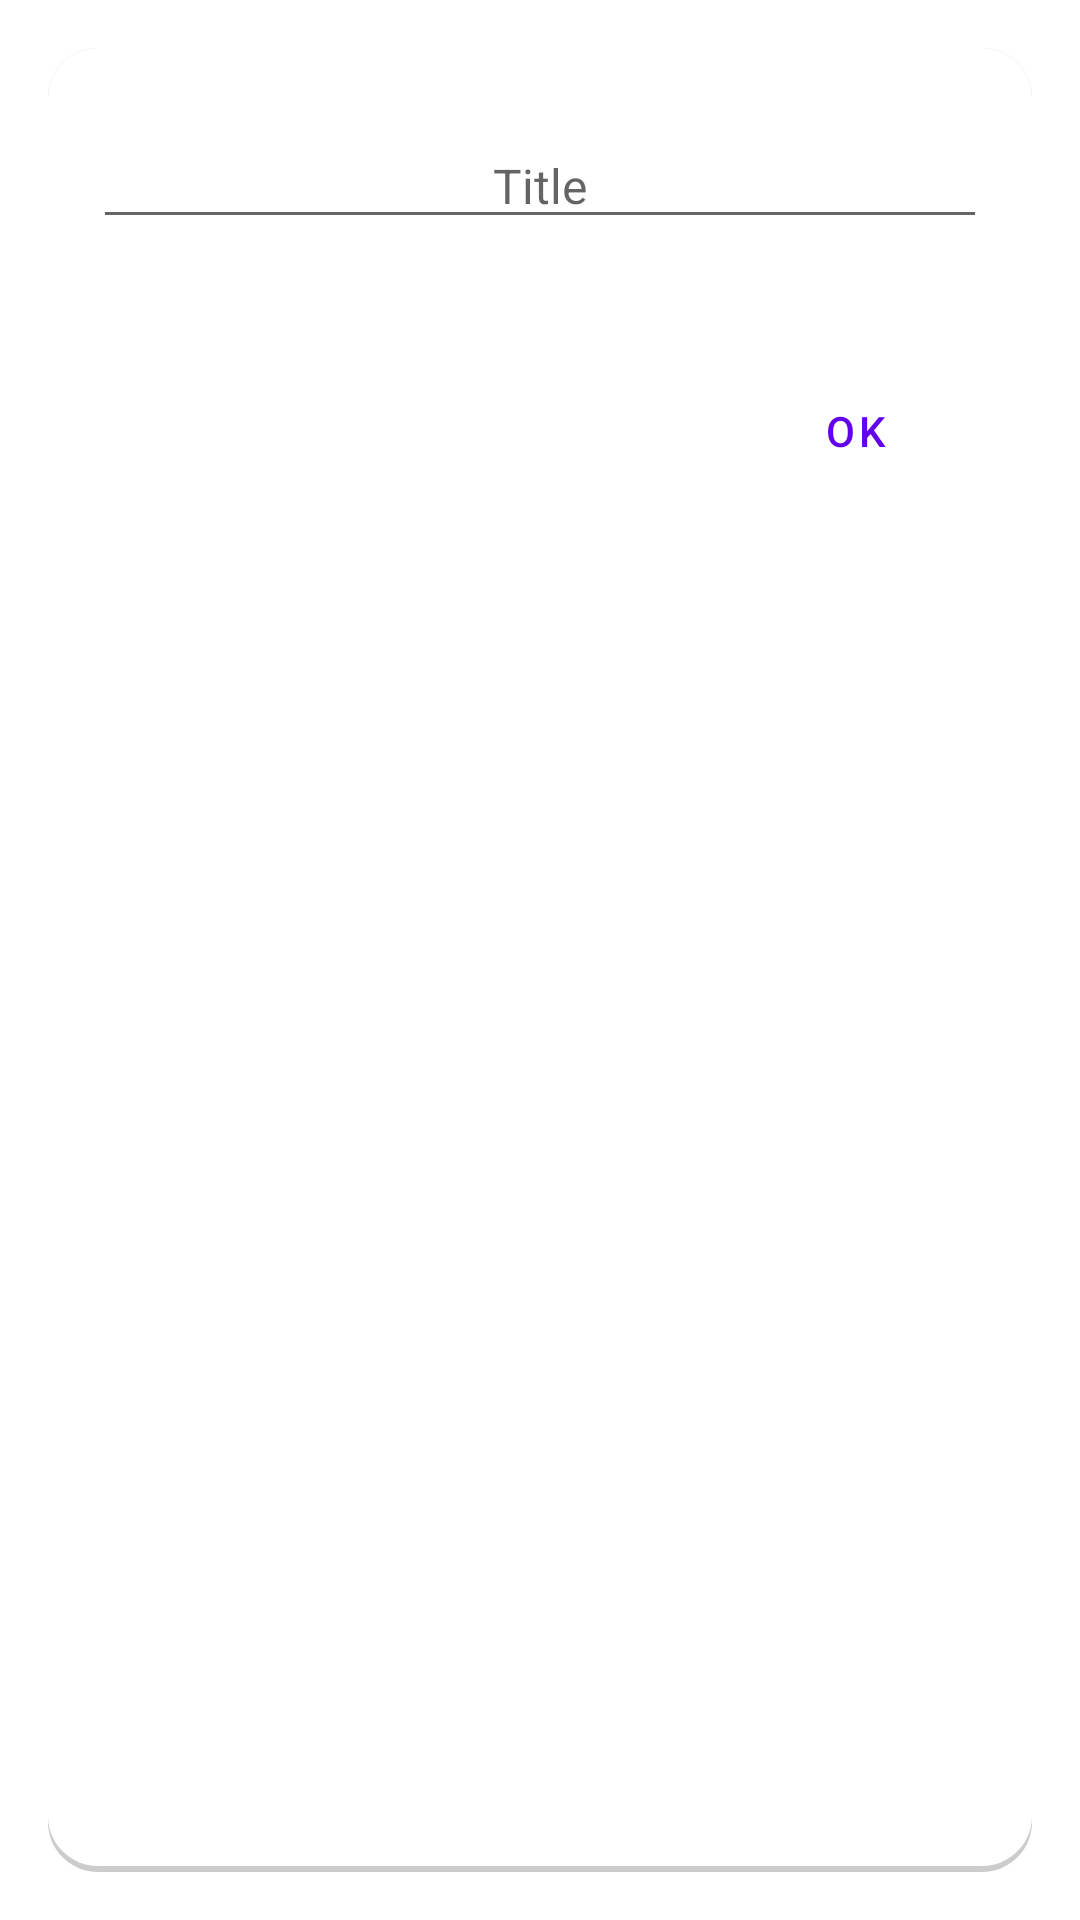

Reconstruct the res/layout file that produces this screen, plus the resources it refers to.
<!-- AndroidManifest.xml: activity theme Theme.MaterialComponents.Light.Dialog -->
<!-- res/layout/activity_category.xml -->
<?xml version="1.0" encoding="utf-8"?>
<LinearLayout  xmlns:android="http://schemas.android.com/apk/res/android"
    android:layout_width="300dp"
    android:layout_height="match_parent"
    xmlns:tools="http://schemas.android.com/tools"
    android:orientation="vertical"
    android:padding="15dp"
    android:background="@drawable/bg_card"
  android:gravity="center_horizontal">

  <EditText
    android:id="@+id/category_title"
    android:layout_width="match_parent"
    android:layout_height="wrap_content"
    android:layout_marginTop="10dp"
    android:gravity="center_horizontal"
    android:hint="@string/category_title"
    android:inputType="textCapSentences"
    android:textAppearance="@style/Text.Big"
    android:textColorHint="@color/text_color_lighter"
    android:textColor="@color/text_color"
    android:textCursorDrawable="@null" />

  <EditText
    android:id="@+id/category_description"
    android:layout_width="match_parent"
    android:layout_height="wrap_content"
    android:layout_marginTop="20dp"
    android:gravity="center"
    android:hint="@string/category_description"
    android:visibility="gone" />

  <ImageView
    android:id="@+id/color_chooser"
    android:layout_width="wrap_content"
    android:layout_height="wrap_content"
    android:layout_marginTop="20dp"
    android:layout_gravity="center_horizontal"
    android:src="@drawable/gray_circle" />

  <LinearLayout
    android:layout_width="match_parent"
    android:layout_height="wrap_content"
    android:layout_marginTop="20dp"
    android:orientation="horizontal"
    android:gravity="end">

    <Button
      android:id="@+id/delete"
      style="@style/Button.Dialog.Accent"
      android:layout_width="wrap_content"
      android:layout_height="wrap_content"
      android:text="@string/delete"
      android:visibility="gone" />

    <Button
      android:id="@+id/save"
      style="@style/Button.Dialog"
      android:layout_width="wrap_content"
      android:layout_height="wrap_content"
      android:text="@string/ok" />
  </LinearLayout>

</LinearLayout>
<!-- resources referenced by this layout -->
<resources>
  <color name="text_color">#b9000000</color>
  <color name="text_color_lighter">#9b000000</color>
  <!-- drawable bg_card (drawable) -->
  <?xml version="1.0" encoding="utf-8"?>
  <layer-list xmlns:android="http://schemas.android.com/apk/res/android">
  
    <item>
      <shape
        android:dither="true"
        android:shape="rectangle">
  
        <solid android:color="#ffcccccc" />
        <corners android:radius="50px"/>
      </shape>
  
    </item>
    <item android:bottom="2.0dip">
      <shape
        android:dither="true"
        android:shape="rectangle">
        <corners android:radius="50px"/>
        <solid android:color="@android:color/white" />
      </shape>
    </item>
  
  </layer-list>
  <string name="category_description">Description</string>
  <string name="category_title">Title</string>
  <string name="delete">Delete</string>
  <string name="ok">Ok</string>
  <style name="Button.Dialog" parent="Widget.MaterialComponents.Button.TextButton" />
  <style name="Button.Dialog.Accent" parent="Widget.MaterialComponents.Button.TextButton">
          <item name="android:textColor">@color/colorAccent</item>
      </style>
  <style name="Text.Big">
          <item name="android:textSize">16sp</item>
      </style>
  <color name="colorAccent">#F44336</color>
</resources>
